Photos from the image-classification dataset "Potato Leaf Disease" in the GitHub repository rifqicharisma/Belajar_Ai. Its 3 classes are: early blight, healthy, late blight.

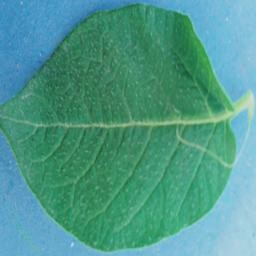
Label: healthy

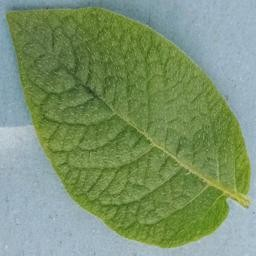
Label: healthy

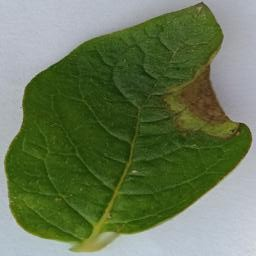
Label: late blight

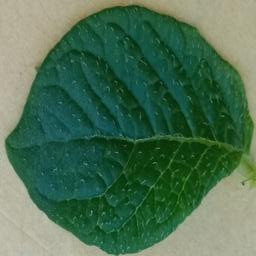
Label: healthy

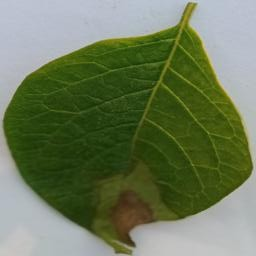
Label: late blight

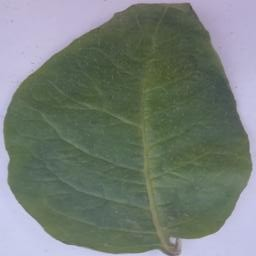
Label: healthy
